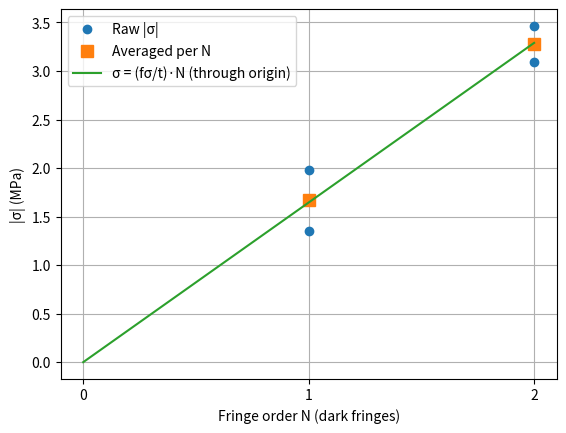

Generate this figure with matplotlib:
import numpy as np
import matplotlib.pyplot as plt

# INPUTS
l1 = 4.36 * 0.0254 # distance from supports (m)
la = 2.198 * 0.0254 # distance from loads (m)

H = 0.02534 # beam height (m) 
t = 0.00546 # beam thickness (m) 

F = 155.0 # Applied force (N)
a = (l1 - la) / 2.0 # moment arm 

I = t * H**3 / 12.0 # moment of inertia
M = (F / 2.0) * a # Applied moment

# Fringe locations from top (in -> m)
z_in = np.array([0.075, 0.313, 0.545, 0.770, 0.973])
z = z_in * 0.0254

# BENDING STRESS
y = H/2.0 - z
sigma = np.abs(M * y / I)   # Stress in Pa

# Fringe order mapping
mid = np.argmin(np.abs(y))
N_all = np.abs(np.arange(len(z)) - mid)

# Remove neutral axis (N=0)
mask = N_all > 0
N_raw = N_all[mask]
sigma_raw = sigma[mask]

# Average symmetric pairs
N_unique = np.unique(N_raw)
sigma_avg = np.array([sigma_raw[N_raw == n].mean() for n in N_unique])

print("Averaged stresses:")
for n, s in zip(N_unique, sigma_avg):
    print(f"N = {n}:  sigma = {s/1e6:.3f} MPa")

slope = np.dot(N_unique, sigma_avg) / np.dot(N_unique, N_unique)  # Pa per fringe
f_sigma = slope * t                                               # Pa·m

print(f"\n(f_sigma / t) = {slope/1e6:.3f} MPa/fringe")
print(f"f_sigma = {f_sigma:.1f} Pa·m")

# PLOT
plt.figure()

# Raw points
plt.plot(N_raw, sigma_raw/1e6, 'o', label='Raw |σ|')

# Averaged points
plt.plot(N_unique, sigma_avg/1e6, 's', markersize=8,
         label='Averaged per N')

# Final fit (through origin)
N_fit = np.linspace(0, N_unique.max(), 200)
plt.plot(N_fit, (slope * N_fit)/1e6, '-', 
         label='σ = (fσ/t)·N (through origin)')

plt.xlabel('Fringe order N (dark fringes)')
plt.ylabel('|σ| (MPa)')
plt.grid(True)
plt.legend()
plt.xticks(np.arange(0, N_unique.max() + 1, 1))
plt.show()